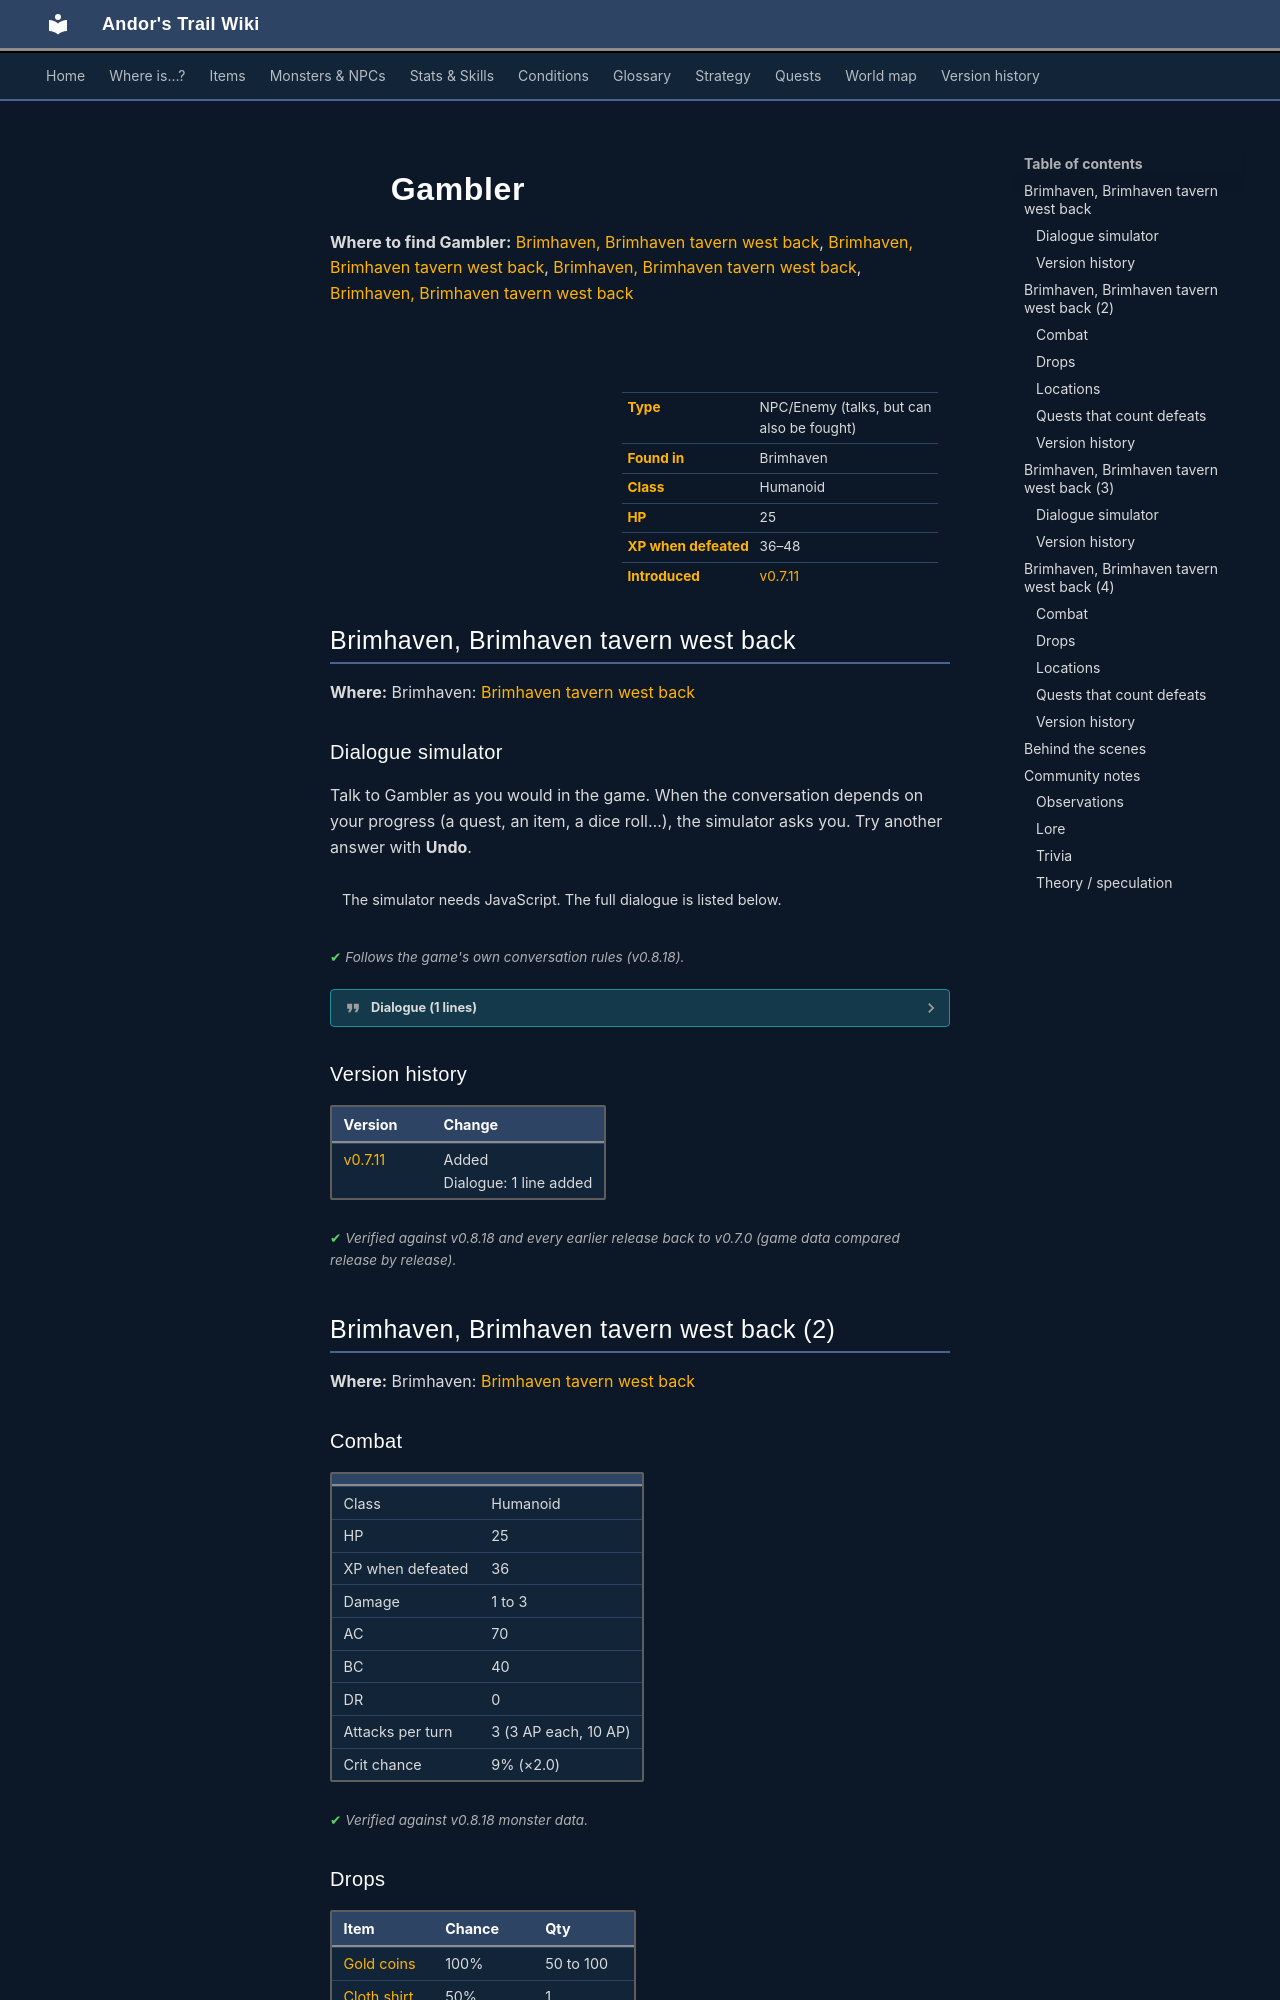

repository: asdfghjkl628/Andor-s-Trail-Wikiiii · page: monsters/brv_blackjack_gambler1/index.html · generator: mkdocs

---
description: "Gambler is an NPC you can also fight in Andor's Trail, found in Brimhaven."
---

# ![](../assets/icons/monsters/monsters_ld1_133.png){ .sprite } Gambler

**Where to find Gambler:** [Brimhaven, Brimhaven tavern west back](#v-brv_blackjack_gambler1), [Brimhaven, Brimhaven tavern west back](#v-brv_blackjack_gambler1_evil), [Brimhaven, Brimhaven tavern west back](#v-brv_blackjack_gambler2), [Brimhaven, Brimhaven tavern west back](#v-brv_blackjack_gambler2_evil)

<div class="infobox" markdown>

<p class="ib-img"><img class="sprite" src="../../assets/icons/monsters/monsters_ld1_133.png" alt=""></p>

| | |
|---|---|
| **Type** | NPC/Enemy (talks, but can also be fought) |
| **Found in** | Brimhaven |
| **Class** | Humanoid |
| **HP** | 25 |
| **XP when defeated** | 36–48 |
| **Introduced** | [v0.7.11](../versions/0.7.11.md) |

</div>

## Brimhaven, Brimhaven tavern west back { #v-brv_blackjack_gambler1 }

**Where:** Brimhaven: [Brimhaven tavern west back](../maps/brimhaven_tavern_west_back.md#pin-npc-brv_blackjack_gambler1)

### Dialogue simulator

Talk to Gambler as you would in the game. When the conversation depends on your progress (a quest, an item, a dice roll…), the simulator asks you. Try another answer with **Undo**.

<div class="dlg-sim" data-src="../../assets/dialogue/blackjack_gambler1.json" data-npc="Gambler" markdown="0"><noscript>The simulator needs JavaScript. The full dialogue is listed below.</noscript></div>

<p class="verified">Follows the game's own conversation rules (v0.8.18).</p>

??? quote "Dialogue (1 lines)"

    *Exactly as in the game files. Each line appears once; links jump to where a choice leads.*

    <span id="d-brv_blackjack_gambler1-blackjack_gambler1"></span>**`blackjack_gambler1`** Gambler: “What a bad day. I was losing all the time.”




### Version history

| Version | Change |
|---|---|
| [v0.7.11](../versions/0.7.11.md) | Added<br>Dialogue: 1 line added |

<p class="verified">Verified against v0.8.18 and every earlier release back to v0.7.0 (game data compared release by release).</p>


## Brimhaven, Brimhaven tavern west back (2) { #v-brv_blackjack_gambler1_evil }

**Where:** Brimhaven: [Brimhaven tavern west back](../maps/brimhaven_tavern_west_back.md)

### Combat

| | |
|---|---|
| Class | Humanoid |
| HP | 25 |
| XP when defeated | 36 |
| Damage | 1 to 3 |
| AC | 70 |
| BC | 40 |
| DR | 0 |
| Attacks per turn | 3 (3 AP each, 10 AP) |
| Crit chance | 9% (×2.0) |


<p class="verified">Verified against v0.8.18 monster data.</p>

### Drops

| Item | Chance | Qty |
|---|---|---|
| [Gold coins](../items/gold.md) | 100% | 50 to 100 |
| [Cloth shirt](../items/shirt1.md) | 50% | 1 |
| [Iron dagger](../items/dagger0.md) | 50% | 1 |

### Locations

| Map | Region | Up to | Notes |
|---|---|---|---|
| [Brimhaven tavern west back](../maps/brimhaven_tavern_west_back.md) | Brimhaven | 1 | Appears later, during a quest |

### Quests that count defeats

- [Fair play?](../quests/brv_blackjack.md#stage-60) with [Guard](../monsters/guard.md#v-brv_tavern_west_guard) ([Brimhaven tavern west](../maps/brimhaven_tavern_west.md)), walking into a blocked passage on [Brimhaven tavern west](../maps/brimhaven_tavern_west.md) checks that this enemy has been defeated.
- [Fair play?](../quests/brv_blackjack.md#stage-60) with stepping on a trigger on [Brimhaven tavern west](../maps/brimhaven_tavern_west.md) checks that this enemy has been defeated.


### Version history

| Version | Change |
|---|---|
| [v0.7.11](../versions/0.7.11.md) | Added |

<p class="verified">Verified against v0.8.18 and every earlier release back to v0.7.0 (game data compared release by release).</p>


## Brimhaven, Brimhaven tavern west back (3) { #v-brv_blackjack_gambler2 }

**Where:** Brimhaven: [Brimhaven tavern west back](../maps/brimhaven_tavern_west_back.md#pin-npc-brv_blackjack_gambler2)
